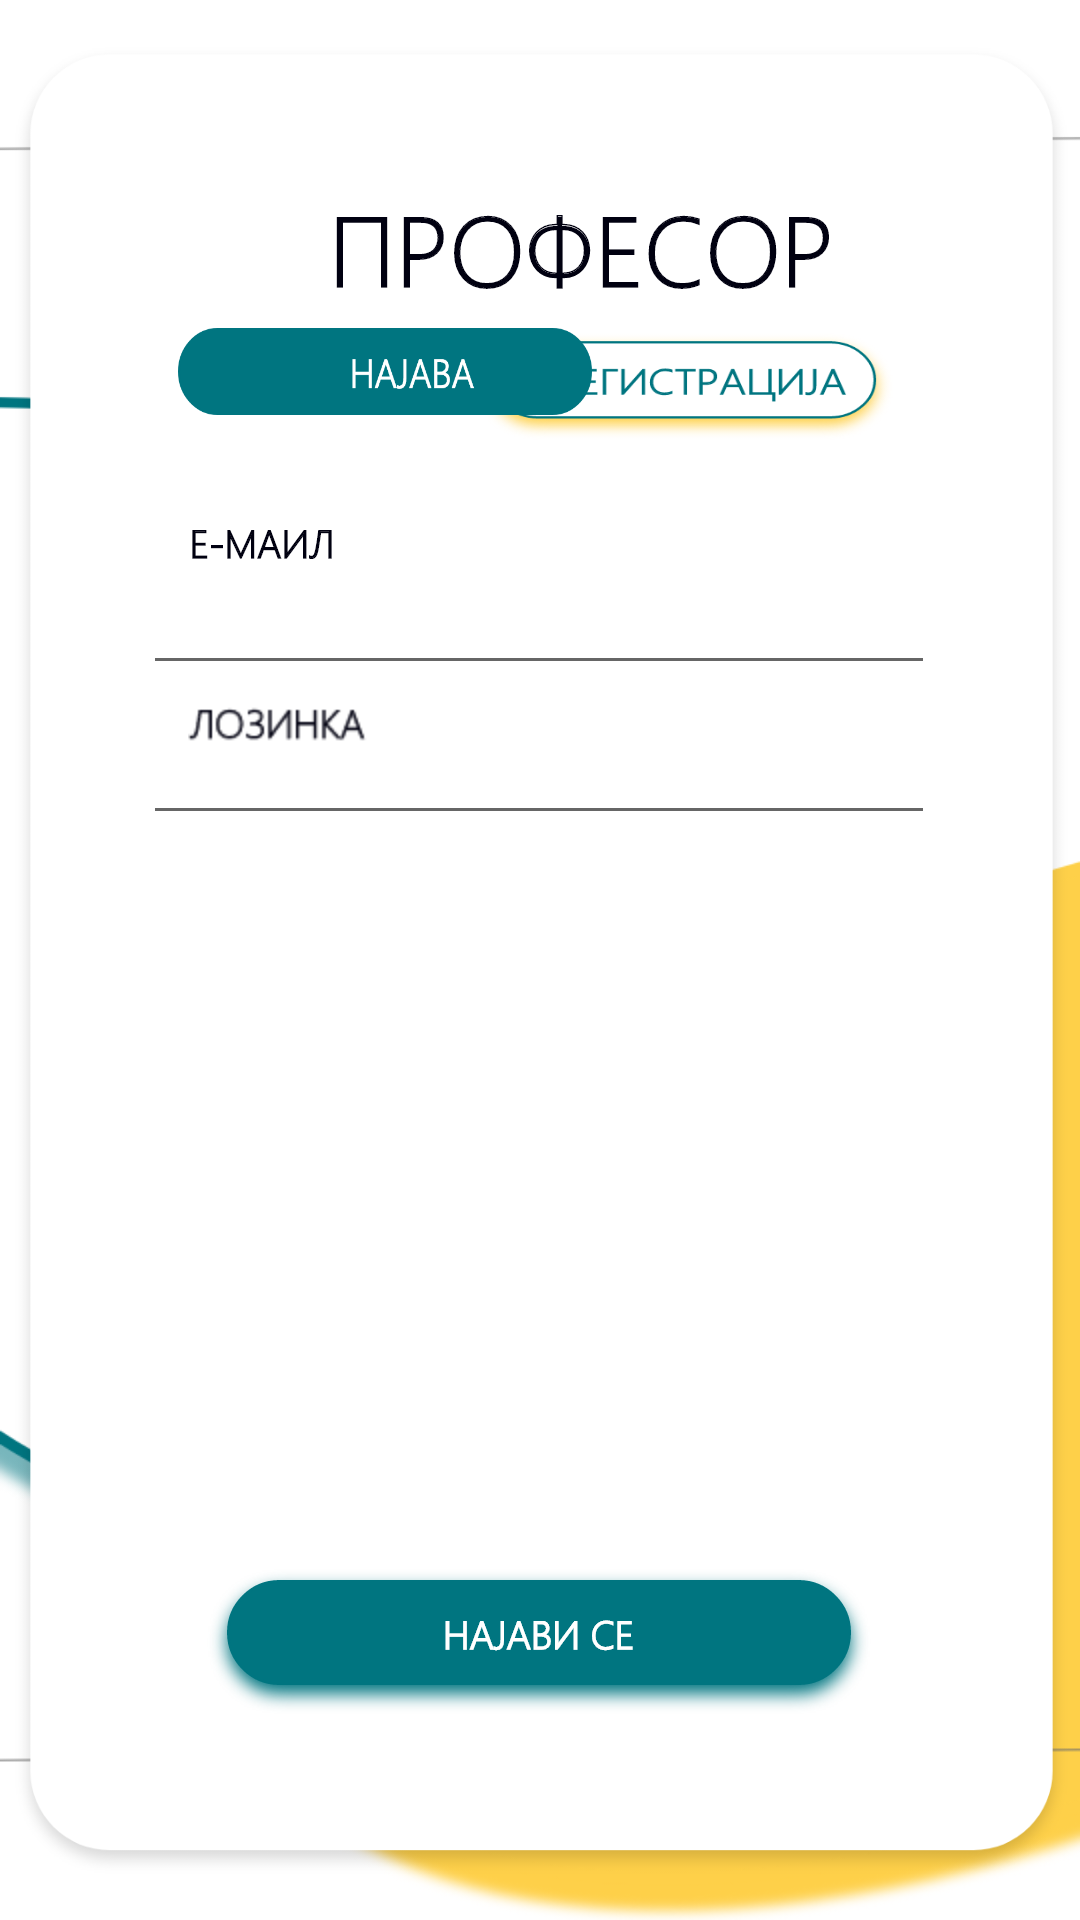

Write the Android layout XML for this screen, with the resource values it uses.
<!-- AndroidManifest.xml: application theme Theme.Zakazi_cas -->
<!-- res/layout/activity_professor__login.xml -->
<?xml version="1.0" encoding="utf-8"?>
<androidx.constraintlayout.widget.ConstraintLayout xmlns:android="http://schemas.android.com/apk/res/android"
    xmlns:app="http://schemas.android.com/apk/res-auto"
    xmlns:tools="http://schemas.android.com/tools"
    android:layout_width="match_parent"
    android:layout_height="match_parent"
    tools:context=".Professor_Login"
    android:background="@drawable/login_prof">
    <ImageView
        android:id="@+id/id_bell"
        android:layout_width="264dp"
        android:layout_height="131dp"
        android:layout_marginEnd="244dp"
        android:layout_marginBottom="664dp"
        android:src="@drawable/logo_icon"
        app:layout_constraintBottom_toBottomOf="parent"
        app:layout_constraintEnd_toEndOf="parent" />

    <ImageView
        android:id="@+id/id_manu"
        android:layout_width="51dp"
        android:layout_height="25dp"
        android:src="@drawable/manu_icon"
        app:layout_constraintBottom_toBottomOf="@+id/id_bell"
        app:layout_constraintEnd_toEndOf="parent"
        app:layout_constraintHorizontal_bias="0.955"
        app:layout_constraintStart_toStartOf="parent"
        app:layout_constraintTop_toTopOf="parent"
        app:layout_constraintVertical_bias="0.41" />

    <ImageView
        android:id="@+id/imageView5"
        android:layout_width="361dp"
        android:layout_height="615dp"
        android:src="@drawable/centralno_pole"
        app:layout_constraintBottom_toBottomOf="parent"
        app:layout_constraintEnd_toEndOf="parent"
        app:layout_constraintStart_toStartOf="parent"
        app:layout_constraintTop_toTopOf="parent" />

    <ImageView
        android:id="@+id/imageView15"
        android:layout_width="wrap_content"
        android:layout_height="wrap_content"
        app:layout_constraintBottom_toBottomOf="parent"
        app:layout_constraintEnd_toEndOf="parent"
        app:layout_constraintHorizontal_bias="0.257"
        app:layout_constraintStart_toStartOf="parent"
        app:layout_constraintTop_toTopOf="parent"
        app:layout_constraintVertical_bias="0.099"
        app:srcCompat="@drawable/professor" />

    <Button
        android:id="@+id/id_register_prof_slide_r"
        android:layout_width="144dp"
        android:layout_height="39dp"
        android:background="@drawable/registracija_s"
        app:backgroundTint="@null"
        app:layout_constraintBottom_toBottomOf="@+id/id_najava_prof_slide_reg"
        app:layout_constraintEnd_toEndOf="parent"
        app:layout_constraintHorizontal_bias="0.722"
        app:layout_constraintStart_toStartOf="parent"
        app:layout_constraintTop_toTopOf="@+id/id_najava_prof_slide_reg"
        app:layout_constraintVertical_bias="0.0" />

    <Button
        android:id="@+id/id_najava_prof_slide_reg"
        android:layout_width="138dp"
        android:layout_height="29dp"
        android:background="@drawable/najava_s"
        app:backgroundTint="@null"

        app:layout_constraintBottom_toBottomOf="parent"
        app:layout_constraintEnd_toEndOf="parent"
        app:layout_constraintHorizontal_bias="0.267"
        app:layout_constraintStart_toStartOf="parent"
        app:layout_constraintTop_toTopOf="parent"
        app:layout_constraintVertical_bias="0.179" />

    <ImageView
        android:id="@+id/imageView10"
        android:layout_width="wrap_content"
        android:layout_height="wrap_content"
        android:src="@drawable/email"
        app:layout_constraintBottom_toBottomOf="parent"
        app:layout_constraintEnd_toEndOf="parent"
        app:layout_constraintHorizontal_bias="0.205"
        app:layout_constraintStart_toStartOf="parent"
        app:layout_constraintTop_toTopOf="parent"
        app:layout_constraintVertical_bias="0.277" />

    <EditText
        android:id="@+id/id_email_prof_text"
        style="@android:style/Widget.AutoCompleteTextView"
        android:layout_width="264dp"
        android:layout_height="39dp"

        android:ems="10"
        android:inputType="textEmailAddress"
        app:layout_constraintBottom_toBottomOf="parent"
        app:layout_constraintEnd_toEndOf="parent"
        app:layout_constraintHorizontal_bias="0.496"
        app:layout_constraintStart_toStartOf="parent"
        app:layout_constraintTop_toTopOf="parent"
        app:layout_constraintVertical_bias="0.315" />

    <EditText
        android:id="@+id/id_lozinka_prof_text"
        android:layout_width="264dp"
        android:layout_height="40dp"

        android:ems="10"
        android:inputType="textPassword"
        app:layout_constraintBottom_toBottomOf="parent"
        app:layout_constraintEnd_toEndOf="parent"
        app:layout_constraintHorizontal_bias="0.496"
        app:layout_constraintStart_toStartOf="parent"
        app:layout_constraintTop_toTopOf="parent"
        app:layout_constraintVertical_bias="0.397" />

    <ImageView
        android:id="@+id/imageView11"
        android:layout_width="wrap_content"
        android:layout_height="wrap_content"
        android:layout_marginTop="36dp"
        android:src="@drawable/password"
        app:layout_constraintBottom_toBottomOf="parent"
        app:layout_constraintEnd_toEndOf="@+id/imageView10"
        app:layout_constraintHorizontal_bias="0.0"
        app:layout_constraintStart_toStartOf="@+id/imageView10"
        app:layout_constraintTop_toBottomOf="@+id/imageView10"
        app:layout_constraintVertical_bias="0.008" />

    <Button
        android:id="@+id/id_najavise_prof"
        android:layout_width="wrap_content"
        android:layout_height="wrap_content"
        android:background="@drawable/btn_najavise"
        app:backgroundTint="@null"
        app:layout_constraintBottom_toBottomOf="parent"
        app:layout_constraintEnd_toEndOf="parent"
        app:layout_constraintHorizontal_bias="0.497"
        app:layout_constraintStart_toStartOf="parent"
        app:layout_constraintTop_toTopOf="parent"
        app:layout_constraintVertical_bias="0.887" />


</androidx.constraintlayout.widget.ConstraintLayout>
<!-- resources referenced by this layout -->
<resources>
  <!-- drawable btn_najavise: png bitmap (drawable-hdpi, 8911 bytes) -->
  <!-- drawable centralno_pole: png bitmap (drawable-hdpi, 19178 bytes) -->
  <!-- drawable email: png bitmap (drawable-hdpi, 1432 bytes) -->
  <!-- drawable login_prof: png bitmap (drawable-xhdpi, 65384 bytes) -->
  <!-- drawable logo_icon: png bitmap (drawable-hdpi, 18386 bytes) -->
  <!-- drawable manu_icon: png bitmap (drawable-hdpi, 520 bytes) -->
  <!-- drawable najava_s: png bitmap (drawable-hdpi, 3227 bytes) -->
  <!-- drawable password: png bitmap (drawable-hdpi, 1771 bytes) -->
  <!-- drawable professor: png bitmap (drawable-hdpi, 5622 bytes) -->
  <!-- drawable registracija_s: png bitmap (drawable-hdpi, 10939 bytes) -->
  <style name="Theme.Zakazi_cas" parent="Theme.MaterialComponents.DayNight.NoActionBar">
          
          <item name="colorPrimary">@color/purple_500</item>
          <item name="colorPrimaryVariant">@color/purple_700</item>
          <item name="colorOnPrimary">@color/white</item>
          
          <item name="colorSecondary">@color/teal_200</item>
          <item name="colorSecondaryVariant">@color/teal_700</item>
          <item name="colorOnSecondary">@color/black</item>
          
          <item name="android:statusBarColor" tools:targetApi="l">?attr/colorPrimaryVariant</item>
          
      </style>
  <color name="purple_500">#FF6200EE</color>
  <color name="purple_700">#FF3700B3</color>
  <color name="white">#FFFFFFFF</color>
  <color name="teal_200">#FF03DAC5</color>
  <color name="teal_700">#FF018786</color>
  <color name="black">#FF000000</color>
</resources>
